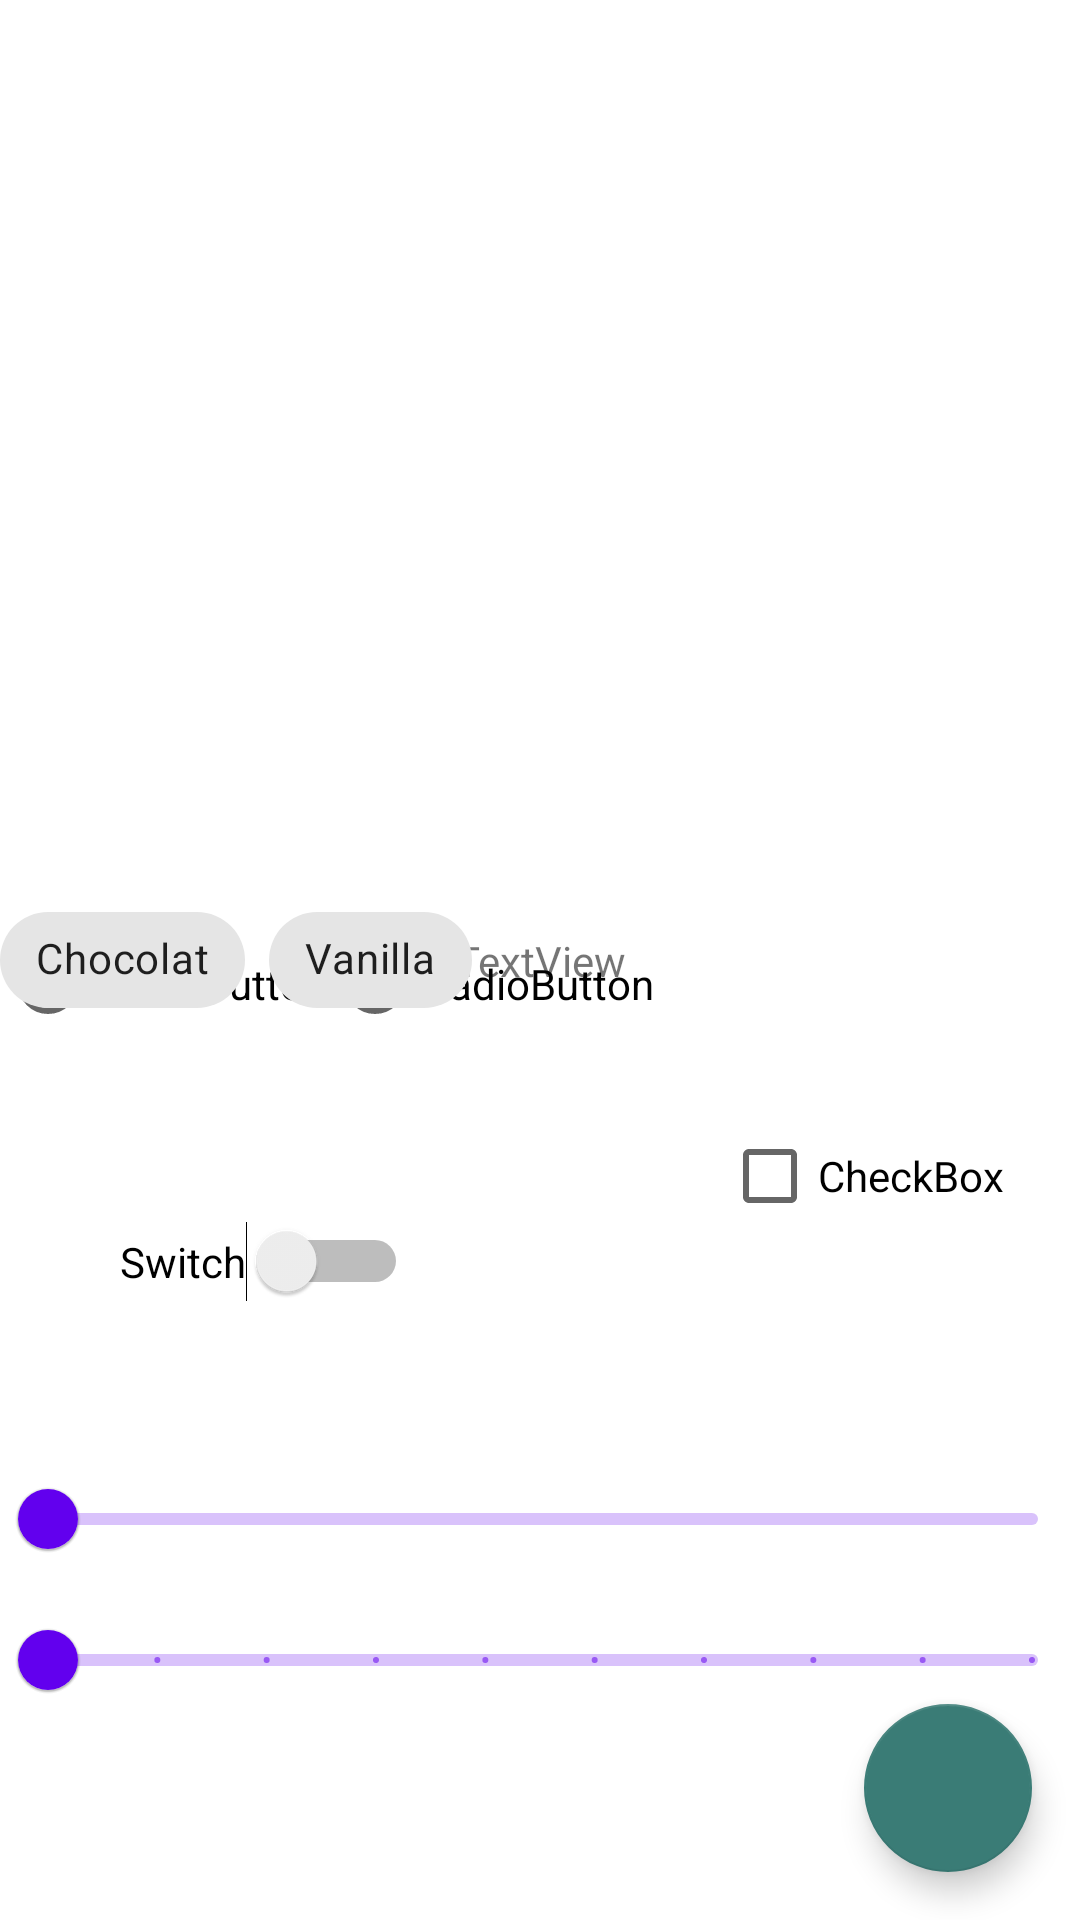

Write the Android layout XML for this screen, with the resource values it uses.
<!-- AndroidManifest.xml: application theme Theme.TestApp -->
<!-- res/layout/activity_interfaz_usuario_i.xml -->
<?xml version="1.0" encoding="utf-8"?>
<androidx.constraintlayout.widget.ConstraintLayout xmlns:android="http://schemas.android.com/apk/res/android"
    xmlns:app="http://schemas.android.com/apk/res-auto"
    xmlns:tools="http://schemas.android.com/tools"
    android:layout_width="match_parent"
    android:layout_height="match_parent"
    tools:context=".activity.InterfazUsuarioI">









    <com.google.android.material.progressindicator.CircularProgressIndicator
        android:layout_width="wrap_content"
        android:layout_height="wrap_content"
        app:layout_constraintBottom_toBottomOf="parent"
        app:layout_constraintEnd_toEndOf="parent"
        app:layout_constraintHorizontal_bias="0.5"
        app:layout_constraintStart_toStartOf="parent"
        app:layout_constraintTop_toTopOf="parent" />

    <Button
        android:id="@+id/buttonBinding2"
        style="@style/Widget.MaterialComponents.Button.Icon"
        android:layout_width="205dp"
        android:layout_height="54dp"
        android:text="Button"
        app:icon="@drawable/ic_launcher_foreground"
        app:layout_constraintBottom_toBottomOf="parent"
        app:layout_constraintEnd_toEndOf="parent"
        app:layout_constraintHorizontal_bias="0.485"
        app:layout_constraintStart_toStartOf="parent"
        app:layout_constraintTop_toTopOf="parent"
        app:layout_constraintVertical_bias="0.224" />

    <Button
        android:id="@+id/buttonDialog"
        style="@style/Widget.MaterialComponents.Button.Icon"
        android:layout_width="115dp"
        android:layout_height="45dp"
        android:onClick="onClick"
        android:text="Dialog"
        app:icon="@drawable/ic_launcher_foreground"
        app:layout_constraintBottom_toBottomOf="parent"
        app:layout_constraintEnd_toEndOf="parent"
        app:layout_constraintHorizontal_bias="0.231"
        app:layout_constraintStart_toStartOf="parent"
        app:layout_constraintTop_toTopOf="parent"
        app:layout_constraintVertical_bias="0.976" />

    <Button
        android:id="@+id/buttonBinding"
        style="@style/Widget.MaterialComponents.Button.Icon"
        android:layout_width="199dp"
        android:layout_height="54dp"
        android:onClick="onClick"
        android:text="Button"
        app:icon="@drawable/ic_launcher_foreground"
        app:layout_constraintBottom_toBottomOf="parent"
        app:layout_constraintEnd_toEndOf="parent"
        app:layout_constraintStart_toStartOf="parent"
        app:layout_constraintTop_toTopOf="parent"
        app:layout_constraintVertical_bias="0.341" />

    <TextView
        android:id="@+id/textViewBinding1"
        android:layout_width="wrap_content"
        android:layout_height="wrap_content"
        android:text="TextView"
        app:layout_constraintBottom_toBottomOf="parent"
        app:layout_constraintEnd_toEndOf="parent"
        app:layout_constraintHorizontal_bias="0.5"
        app:layout_constraintStart_toStartOf="parent"
        app:layout_constraintTop_toTopOf="parent" />

    <com.google.android.material.button.MaterialButtonToggleGroup
        android:id="@+id/toggleGroup"
        android:layout_width="wrap_content"
        android:layout_height="wrap_content"
        android:layout_gravity="center"
        app:checkedButton="@id/btnAndroid"
        app:layout_constraintBottom_toBottomOf="parent"
        app:layout_constraintEnd_toEndOf="parent"
        app:layout_constraintStart_toStartOf="parent"
        app:layout_constraintTop_toTopOf="parent"
        app:singleSelection="true">


        <Button
            android:id="@+id/btnAndroid"
            style="@style/Widget.MaterialComponents.Button.OutlinedButton"
            android:layout_width="wrap_content"
            android:layout_height="wrap_content"
            android:text="Android" />

        <Button
            android:id="@+id/btniOS"
            style="@style/Widget.MaterialComponents.Button.OutlinedButton"
            android:layout_width="wrap_content"
            android:layout_height="wrap_content"
            android:text="iOS" />

        <Button
            android:id="@+id/btnLinux"
            style="@style/Widget.MaterialComponents.Button.OutlinedButton"
            android:layout_width="wrap_content"
            android:layout_height="wrap_content"
            android:text="Linux" />
    </com.google.android.material.button.MaterialButtonToggleGroup>

    <com.google.android.material.floatingactionbutton.FloatingActionButton
        android:id="@+id/fab"
        android:layout_width="wrap_content"
        android:layout_height="wrap_content"
        android:layout_marginStart="16dp"
        android:layout_marginTop="16dp"
        android:layout_marginEnd="16dp"
        android:layout_marginBottom="16dp"
        android:src="@drawable/ic_launcher_background"
        app:fabSize="normal"
        app:layout_constraintBottom_toBottomOf="parent"
        app:layout_constraintEnd_toEndOf="parent"
        app:layout_constraintRight_toRightOf="parent" />

    <com.google.android.material.textfield.TextInputLayout
        android:id="@+id/text_input_layout_pais"
        style="@style/Widget.MaterialComponents.TextInputLayout.OutlinedBox.Dense"
        android:layout_width="match_parent"
        android:layout_height="wrap_content"
        android:layout_marginStart="10dp"
        android:layout_marginEnd="10dp"
        android:hint="Pais"
        app:boxCornerRadiusTopEnd="10dp"
        app:boxCornerRadiusTopStart="10dp"
        app:layout_constraintEnd_toEndOf="parent"
        app:layout_constraintHorizontal_bias="0.5"
        app:layout_constraintStart_toStartOf="parent"
        app:layout_constraintTop_toTopOf="parent">

    </com.google.android.material.textfield.TextInputLayout>

    <RadioGroup
        android:id="@+id/radioGroup"
        android:layout_width="match_parent"
        android:layout_height="40dp"
        android:layout_marginBottom="292dp"
        android:orientation="horizontal"
        app:layout_constraintBottom_toBottomOf="parent"
        tools:layout_editor_absoluteX="16dp">

        <RadioButton
            android:id="@+id/radioButton"
            android:layout_width="wrap_content"
            android:layout_height="wrap_content"
            android:text="RadioButton"
            tools:layout_editor_absoluteX="43dp"
            tools:layout_editor_absoluteY="521dp" />

        <RadioButton
            android:id="@+id/radioButton02"
            android:layout_width="wrap_content"
            android:layout_height="wrap_content"
            android:text="RadioButton"
            tools:layout_editor_absoluteX="43dp"
            tools:layout_editor_absoluteY="521dp" />
    </RadioGroup>

    <Switch
        android:id="@+id/switch2"
        android:layout_width="wrap_content"
        android:layout_height="wrap_content"
        android:text="Switch"
        app:layout_constraintBottom_toBottomOf="parent"
        app:layout_constraintEnd_toEndOf="parent"
        app:layout_constraintHorizontal_bias="0.151"
        app:layout_constraintStart_toStartOf="parent"
        app:layout_constraintTop_toTopOf="parent"
        app:layout_constraintVertical_bias="0.664" />

    <CheckBox
        android:id="@+id/checkBox"
        android:layout_width="wrap_content"
        android:layout_height="wrap_content"
        android:layout_marginBottom="224dp"
        android:text="CheckBox"
        app:layout_constraintBottom_toBottomOf="parent"
        app:layout_constraintEnd_toEndOf="parent"
        app:layout_constraintHorizontal_bias="0.905"
        app:layout_constraintStart_toStartOf="parent" />

    <com.google.android.material.slider.Slider
        android:id="@+id/continueSlider"
        android:layout_width="match_parent"
        android:layout_height="wrap_content"
        android:valueFrom="50.0"
        android:valueTo="100.0"
        app:layout_constraintBottom_toBottomOf="parent"
        app:layout_constraintEnd_toEndOf="parent"
        app:layout_constraintHorizontal_bias="1.0"
        app:layout_constraintStart_toStartOf="parent"
        app:layout_constraintTop_toTopOf="parent"
        app:layout_constraintVertical_bias="0.815" />

    <com.google.android.material.slider.Slider
        android:id="@+id/discretoSlider"
        android:layout_width="match_parent"
        android:layout_height="wrap_content"
        android:stepSize="10"
        android:valueFrom="10.0"
        android:valueTo="100.0"
        app:layout_constraintBottom_toBottomOf="parent"
        app:layout_constraintEnd_toEndOf="parent"
        app:layout_constraintHorizontal_bias="1.0"
        app:layout_constraintStart_toStartOf="parent"
        app:layout_constraintTop_toTopOf="parent"
        app:layout_constraintVertical_bias="0.894" />

    <com.google.android.material.chip.ChipGroup
        android:id="@+id/chipGroup2"
        android:layout_width="0dp"
        android:layout_height="wrap_content"
        app:layout_constraintBottom_toBottomOf="parent"
        app:layout_constraintEnd_toEndOf="parent"
        app:layout_constraintHorizontal_bias="0.5"
        app:layout_constraintStart_toStartOf="parent"
        app:layout_constraintTop_toTopOf="parent"
        app:singleLine="true"
        app:singleSelection="false">

        <com.google.android.material.chip.Chip
            android:id="@+id/g2_c1"
            style="@style/Widget.MaterialComponents.Chip.Choice"
            android:layout_width="wrap_content"
            android:layout_height="wrap_content"
            android:text="Chocolat" />

        <com.google.android.material.chip.Chip
            android:id="@+id/g2_c2"
            style="@style/Widget.MaterialComponents.Chip.Choice"
            android:layout_width="wrap_content"
            android:layout_height="wrap_content"
            android:text="Vanilla" />

    </com.google.android.material.chip.ChipGroup>










</androidx.constraintlayout.widget.ConstraintLayout>
<!-- resources referenced by this layout -->
<resources>
  <style name="Theme.TestApp" parent="Theme.MaterialComponents.DayNight.DarkActionBar">
          
          <item name="colorPrimary">@color/purple_500</item>
          <item name="colorPrimaryVariant">@color/purple_700</item>
          <item name="colorOnPrimary">@color/white</item>
          
          <item name="colorSecondary">@color/teal_200</item>
          <item name="colorSecondaryVariant">@color/teal_700</item>
          <item name="colorOnSecondary">@color/black</item>
          
          <item name="android:statusBarColor" tools:targetApi="l">?attr/colorPrimaryVariant</item>
  
          
          <item name="windowNoTitle">true</item>
          <item name="windowActionBar">false</item>
  
  
      </style>
  <color name="purple_500">#FF6200EE</color>
  <color name="purple_700">#362955</color>
  <color name="white">#FFFFFFFF</color>
  <color name="teal_200">#3A7C76</color>
  <color name="teal_700">#51A8A8</color>
  <color name="black">#FF000000</color>
</resources>
